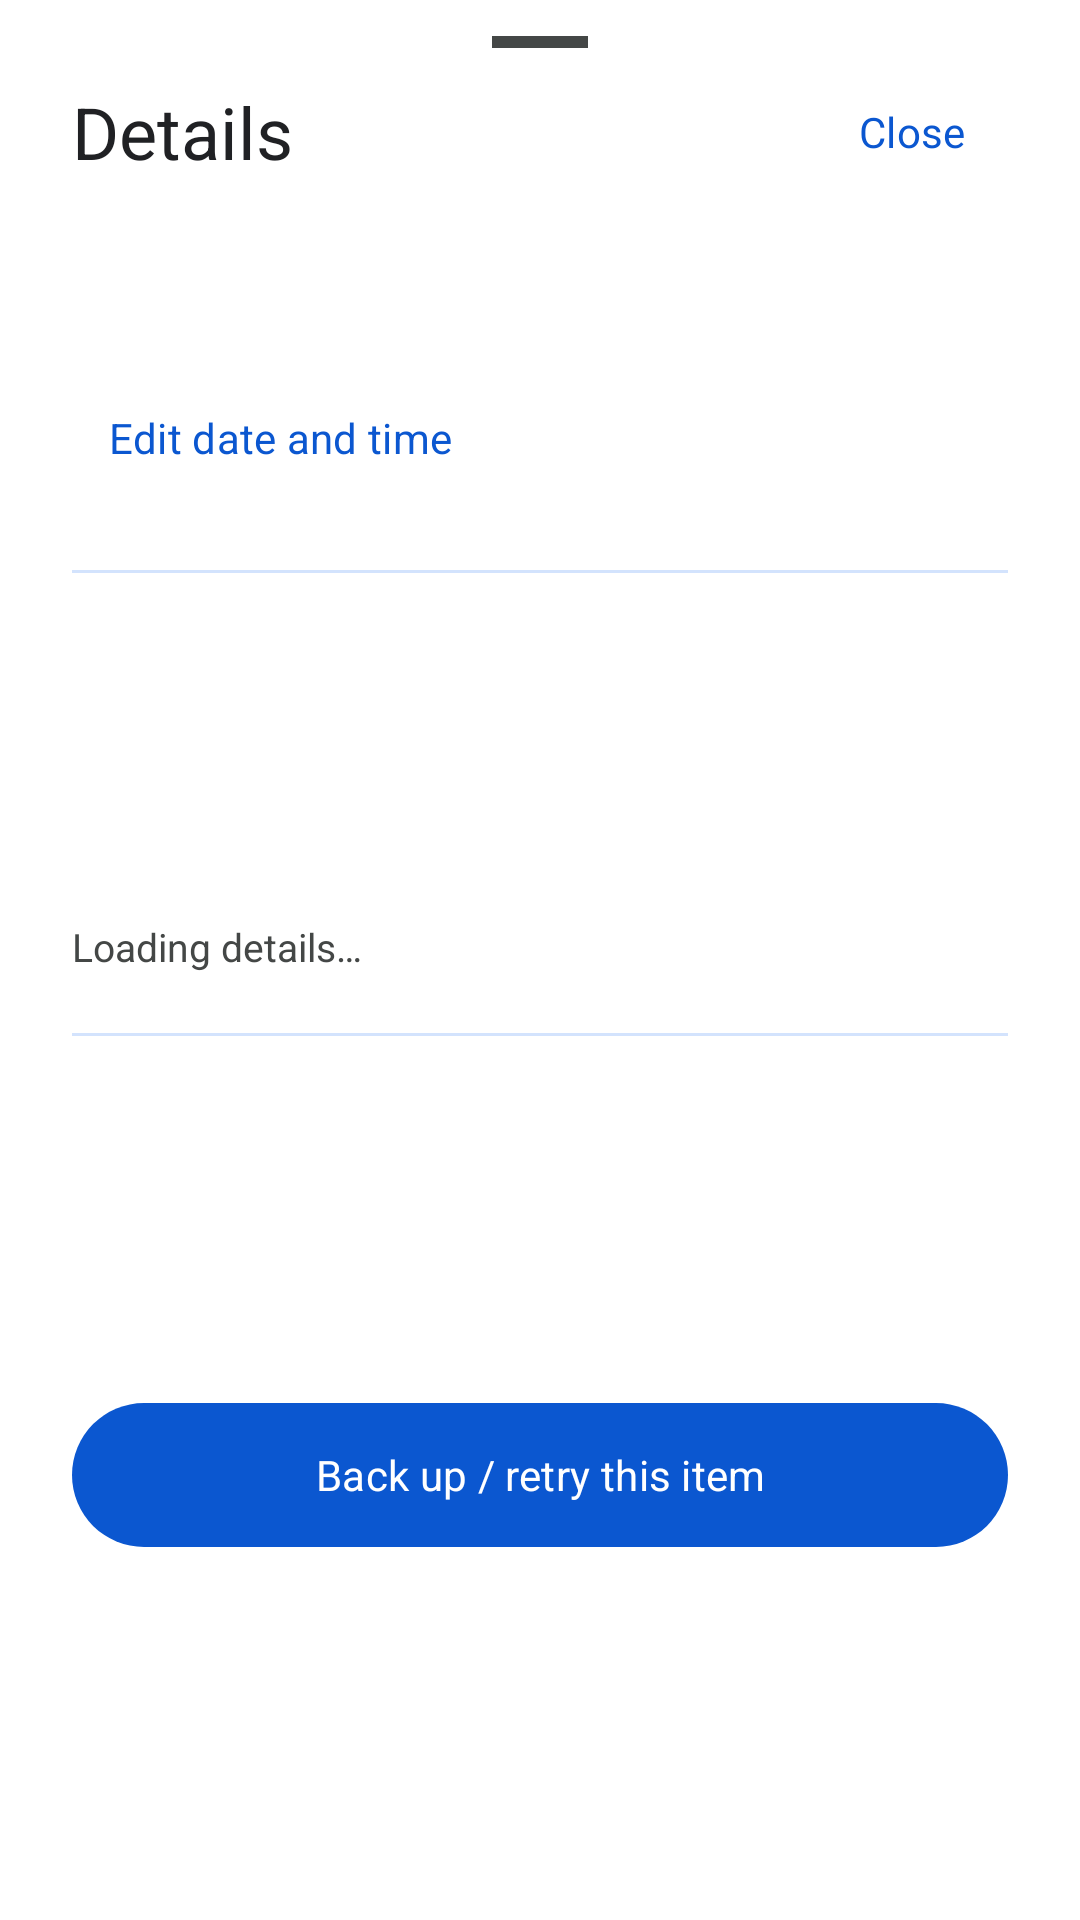

This screen was rendered from an Android layout file. Write that file and the resources it references.
<!-- AndroidManifest.xml: application theme Theme.PhotosApp -->
<!-- res/layout/dialog_media_details.xml -->
<LinearLayout xmlns:android="http://schemas.android.com/apk/res/android" xmlns:app="http://schemas.android.com/apk/res-auto"
    android:layout_width="match_parent" android:layout_height="wrap_content" android:orientation="vertical" android:background="@color/background">
    <View android:layout_width="32dp" android:layout_height="4dp" android:layout_gravity="center_horizontal" android:layout_marginTop="12dp" android:background="@color/text_secondary"/>
    <LinearLayout android:layout_width="match_parent" android:layout_height="56dp" android:gravity="center_vertical" android:paddingStart="24dp" android:paddingEnd="12dp">
        <TextView android:layout_width="0dp" android:layout_height="wrap_content" android:layout_weight="1" android:text="@string/media_details" android:textSize="24sp" android:textColor="@color/text_primary"/>
        <com.google.android.material.button.MaterialButton android:id="@+id/close_details" style="@style/Widget.Material3.Button.TextButton" android:layout_width="wrap_content" android:layout_height="48dp" android:text="@string/media_close"/>
    </LinearLayout>
    <androidx.core.widget.NestedScrollView android:layout_width="match_parent" android:layout_height="wrap_content" android:fillViewport="true">
        <LinearLayout android:layout_width="match_parent" android:layout_height="wrap_content" android:orientation="vertical" android:paddingHorizontal="24dp" android:paddingBottom="24dp">
            <TextView android:id="@+id/media_date" android:layout_width="match_parent" android:layout_height="wrap_content" android:textSize="20sp" android:textColor="@color/text_primary"/>
            <TextView android:id="@+id/media_time" android:layout_width="match_parent" android:layout_height="wrap_content" android:layout_marginTop="4dp" android:textSize="14sp" android:textColor="@color/text_secondary"/>
            <com.google.android.material.button.MaterialButton android:id="@+id/edit_date_time" style="@style/Widget.Material3.Button.TextButton" android:layout_width="wrap_content" android:layout_height="48dp" android:text="@string/edit_date_time"/>
            <TextView android:id="@+id/media_date_note" android:layout_width="match_parent" android:layout_height="wrap_content" android:textSize="13sp" android:textColor="@color/text_secondary" android:visibility="gone"/>
            <View android:layout_width="match_parent" android:layout_height="1dp" android:layout_marginVertical="20dp" android:background="@color/accent_light"/>
            <TextView android:id="@+id/media_name" android:layout_width="match_parent" android:layout_height="wrap_content" android:textSize="16sp" android:textColor="@color/text_primary" android:textIsSelectable="true"/>
            <TextView android:id="@+id/media_file_info" android:layout_width="match_parent" android:layout_height="wrap_content" android:layout_marginTop="8dp" android:textSize="14sp" android:textColor="@color/text_secondary" android:lineSpacingExtra="4dp"/>
            <TextView android:id="@+id/media_folder" android:layout_width="match_parent" android:layout_height="wrap_content" android:layout_marginTop="16dp" android:textSize="14sp" android:textColor="@color/text_secondary"/>
            <TextView android:id="@+id/media_camera" android:layout_width="match_parent" android:layout_height="wrap_content" android:layout_marginTop="12dp" android:textSize="14sp" android:textColor="@color/text_secondary" android:visibility="gone"/>
            <TextView android:id="@+id/media_metadata_notice" android:layout_width="match_parent" android:layout_height="wrap_content" android:layout_marginTop="12dp" android:textSize="13sp" android:textColor="@color/text_secondary" android:text="@string/media_loading"/>
            <View android:layout_width="match_parent" android:layout_height="1dp" android:layout_marginVertical="20dp" android:background="@color/accent_light"/>
            <TextView android:id="@+id/media_backup_status" android:layout_width="match_parent" android:layout_height="wrap_content" android:textSize="18sp" android:textColor="@color/text_primary" android:drawablePadding="12dp"/>
            <TextView android:id="@+id/media_backup_account" android:layout_width="match_parent" android:layout_height="wrap_content" android:layout_marginTop="12dp" android:textSize="14sp" android:textColor="@color/text_secondary"/>
            <TextView android:id="@+id/media_backup_message" android:layout_width="match_parent" android:layout_height="wrap_content" android:layout_marginTop="8dp" android:textSize="14sp" android:textColor="@color/text_secondary"/>
            <com.google.android.material.button.MaterialButton android:id="@+id/media_backup_action" android:layout_width="match_parent" android:layout_height="56dp" android:layout_marginTop="16dp" android:text="@string/backup_retry_photo"/>
        </LinearLayout>
    </androidx.core.widget.NestedScrollView>
</LinearLayout>
<!-- resources referenced by this layout -->
<resources>
  <color name="accent_light">#D3E3FD</color>
  <color name="background">#FFFFFF</color>
  <color name="text_primary">#202124</color>
  <color name="text_secondary">#444746</color>
  <string name="backup_retry_photo">Back up / retry this item</string>
  <string name="edit_date_time">Edit date and time</string>
  <string name="media_close">Close</string>
  <string name="media_details">Details</string>
  <string name="media_loading">Loading details…</string>
  <style name="Theme.PhotosApp" parent="Theme.Material3.DayNight.NoActionBar">
          <item name="colorPrimary">@color/accent</item>
          <item name="colorPrimaryVariant">@color/accent_light</item>
          <item name="colorOnPrimary">@color/on_accent</item>
          <item name="colorSurface">@color/background</item>
          <item name="android:fontFamily">sans-serif</item>
  
          <item name="colorOnSurface">@color/text_primary</item>
          <item name="colorPrimaryContainer">@color/accent_light</item>
          <item name="colorOnPrimaryContainer">@color/text_primary</item>
          <item name="colorSurfaceVariant">@color/surface</item>
          <item name="colorOnSurfaceVariant">@color/text_secondary</item>
          <item name="colorSecondaryContainer">@color/accent_light</item>
          <item name="colorOnSecondaryContainer">@color/text_primary</item>
          <item name="android:windowBackground">@color/background</item>
          <item name="android:statusBarColor">@color/background</item>
          <item name="android:navigationBarColor">@color/background</item>
          <item name="android:windowLightStatusBar">@bool/light_system_bars</item>
      </style>
  <color name="accent">#0B57D0</color>
  <color name="on_accent">#FFFFFF</color>
  <color name="surface">#F0F4F9</color>
</resources>
